Photos from the image-classification dataset "data" in the GitHub repository Griffin98/image_classifier. Its 5 classes are: blueberry, cherry, peach, raspberry, walnut.

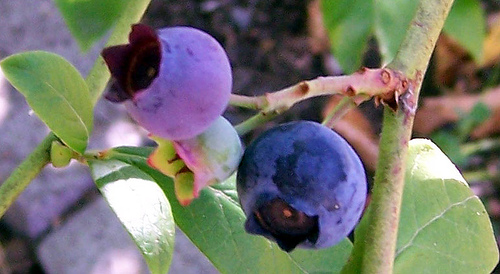
Label: blueberry

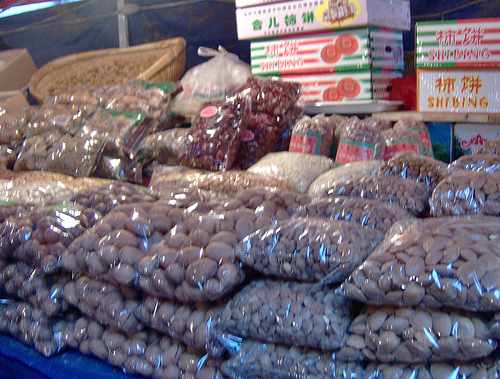
Label: walnut

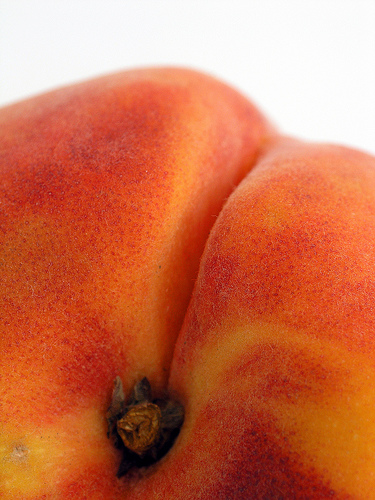
Label: peach

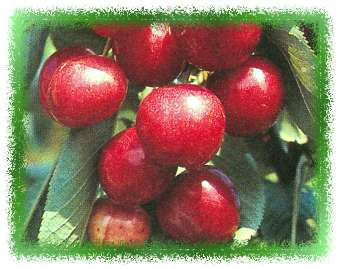
Label: cherry

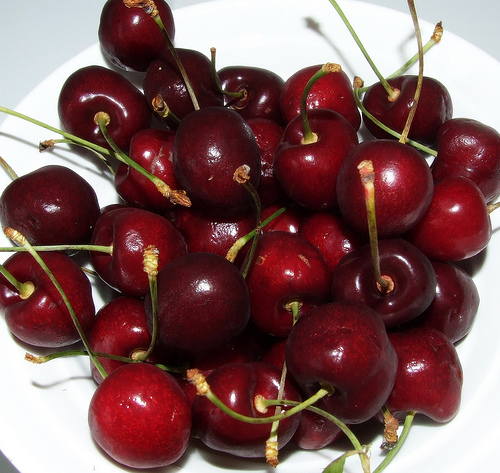
Label: cherry

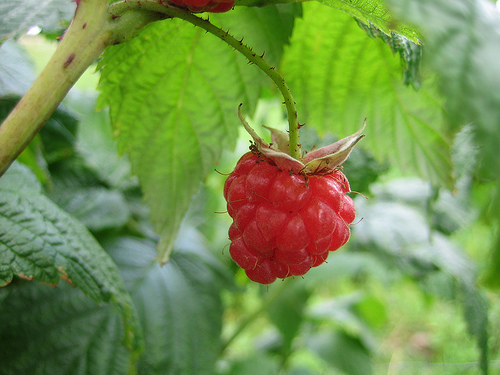
Label: raspberry
